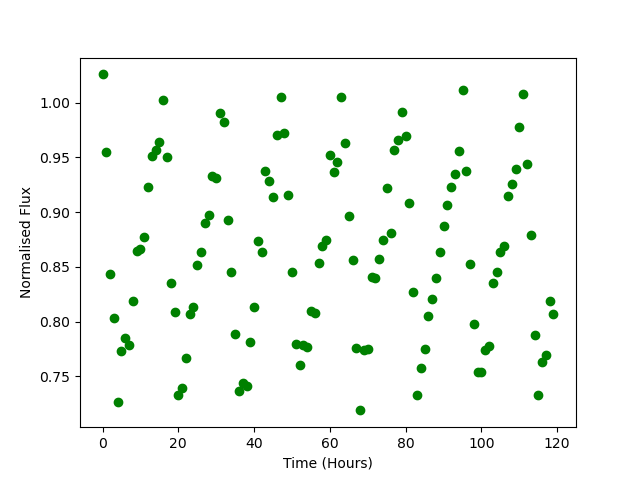

The data file committed next to this chart (first rows):
Time, Flux
0.0, 1.026
1.0, 0.9548
2.0, 0.8438
3.0, 0.8036
4.0, 0.7266
5.0, 0.7727
6.0, 0.7848
7.0, 0.7786
8.0, 0.8188
9.0, 0.8649
10.0, 0.8661
11.0, 0.8771
12.0, 0.923
13.0, 0.9515
14.0, 0.9568
15.0, 0.9637
16.0, 1.002
17.0, 0.9508
18.0, 0.8356
19.0, 0.8089
20.0, 0.733
21.0, 0.7392
22.0, 0.767
23.0, 0.8074
24.0, 0.8129
25.0, 0.8515
26.0, 0.8639
27.0, 0.8896
28.0, 0.8976
29.0, 0.9328
30.0, 0.9307
31.0, 0.9908
32.0, 0.982
33.0, 0.8924
34.0, 0.8453
35.0, 0.7888
36.0, 0.7365
37.0, 0.744
38.0, 0.7409
39.0, 0.7811
40.0, 0.8131
41.0, 0.8739
42.0, 0.8639
43.0, 0.9375
44.0, 0.9282
45.0, 0.9134
46.0, 0.9709
47.0, 1.005
48.0, 0.9725
49.0, 0.9156
50.0, 0.8454
51.0, 0.7799
52.0, 0.7601
53.0, 0.7784
54.0, 0.7763
55.0, 0.8099
56.0, 0.8075
57.0, 0.8532
58.0, 0.8692
59.0, 0.8746
... 60 more rows
